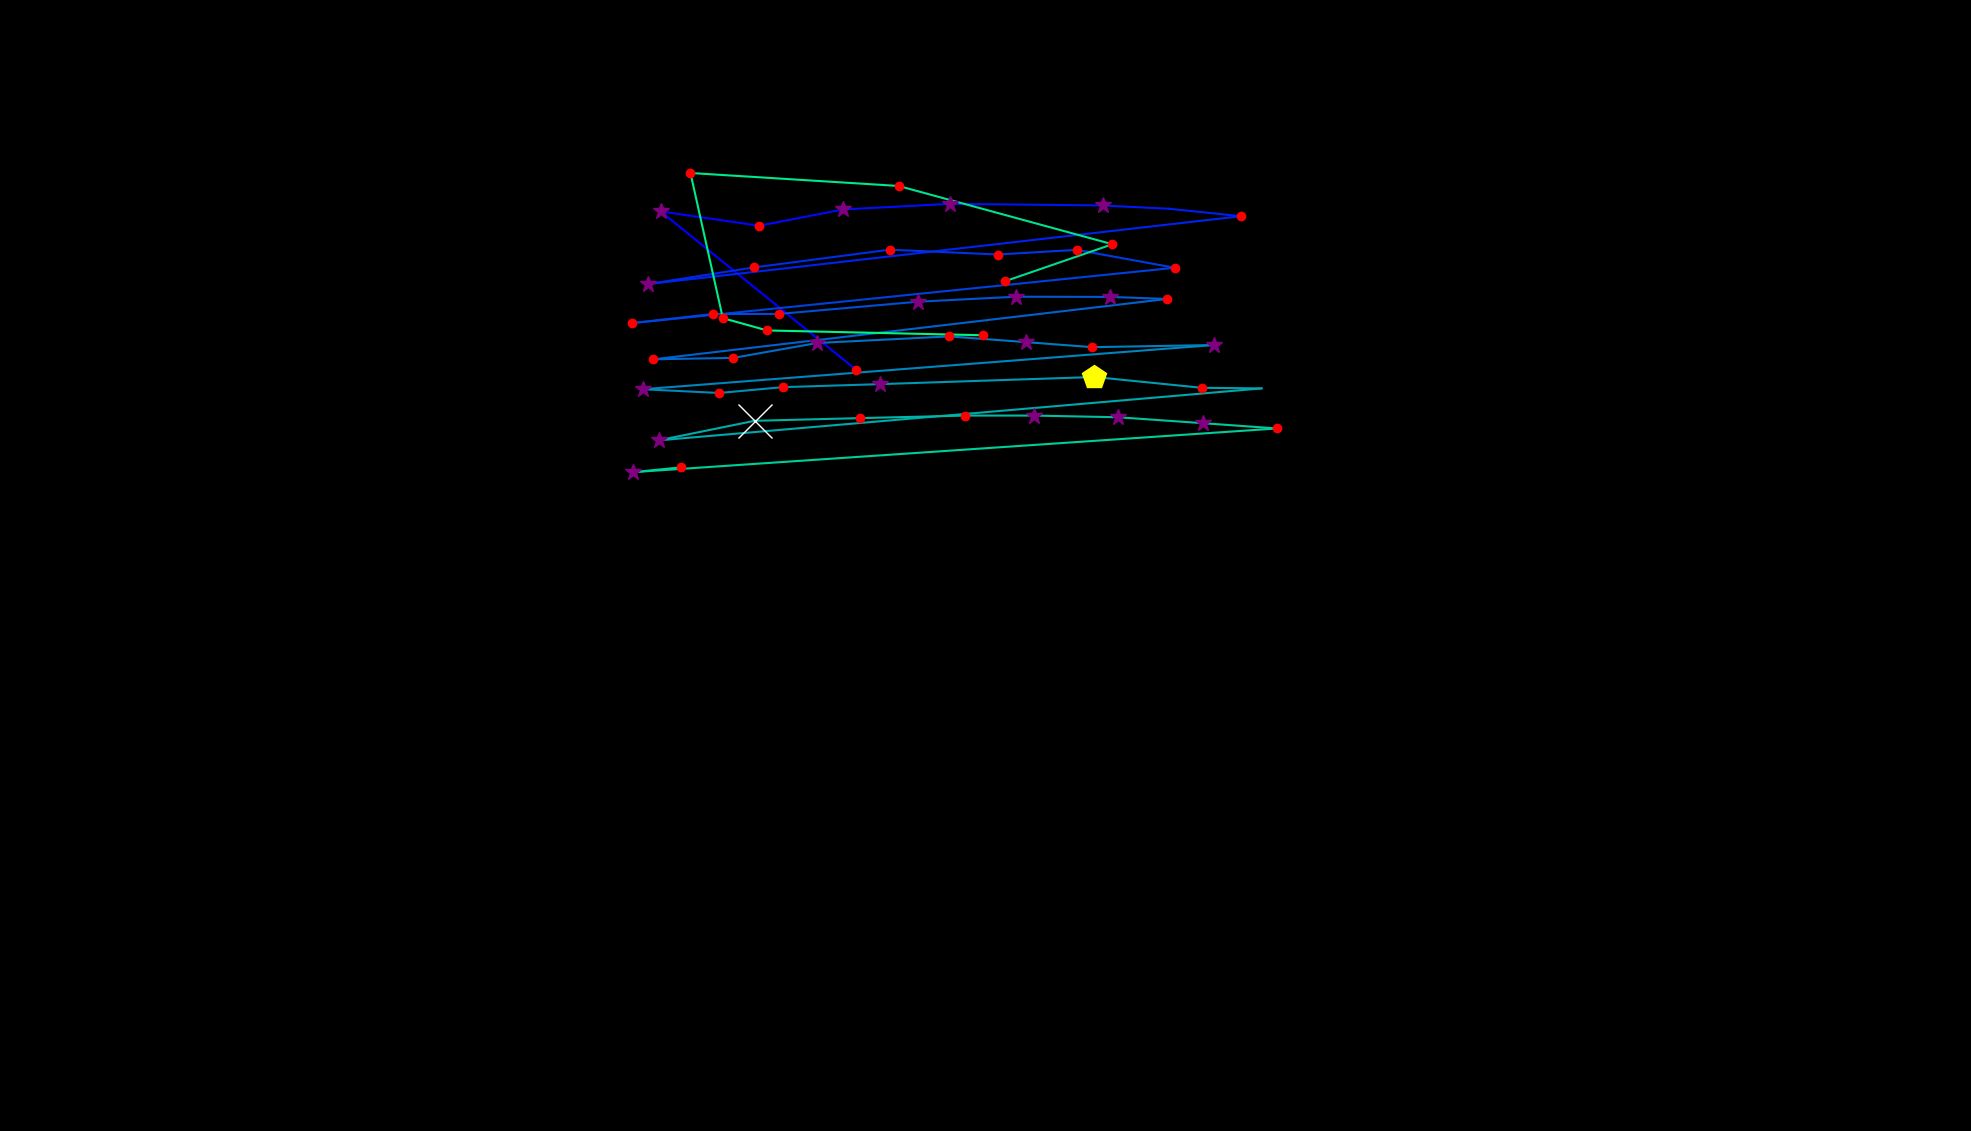

The file beside this chart, header and first rows:
, fixation_id, timestamp, avg_gaze_x, avg_gaze_y, duration
0, 1.0, 228.9, 1112, 988.8, 132.5
1, 2.0, 530.2, 858, 1194, 349.4
2, 3.0, 903.7, 986, 1176, 180.7
3, 4.0, 1109, 1095, 1197, 277.1
4, 5.0, 1410, 1234, 1204, 337.4
5, 6.0, 1832, 1432, 1202, 265.1
6, 7.0, 2121, 1518, 1198, 108.4
7, 8.0, 2253, 1612, 1188, 192.8
8, 9.0, 2555, 841.9, 1100, 385.6
9, 10.0, 2988, 979.6, 1122, 228.9
10, 11.0, 3314, 1156, 1145, 241
11, 12.0, 3603, 1296, 1138, 204.8
12, 13.0, 3832, 1398, 1144, 204.8
13, 14.0, 4097, 1526, 1121, 168.7
14, 15.0, 4639, 820.7, 1049, 228.9
15, 16.0, 4892, 926.1, 1061, 168.7
16, 17.0, 5085, 1011, 1061, 168.7
17, 18.0, 5314, 1192, 1077, 265.1
18, 19.0, 5603, 1320, 1084, 325.3
19, 20.0, 5953, 1441, 1083, 361.5
20, 21.0, 6338, 1516, 1081, 132.5
21, 22.0, 6579, 848.5, 1002, 204.8
22, 23.0, 6820, 952.6, 1004, 204.8
23, 24.0, 7146, 1061, 1023, 361.5
24, 25.0, 7591, 1233, 1032, 168.7
25, 26.0, 7796, 1332, 1025, 265.1
26, 27.0, 8085, 1418, 1018, 204.8
27, 28.0, 8363, 1576, 1021, 397.6
28, 29.0, 8881, 834.8, 963.3, 373.5
29, 30.0, 9278, 934.1, 958.5, 168.7
30, 31.0, 9471, 1016, 966, 180.7
31, 32.0, 9676, 1142, 969.9, 325.3
32, 33.0, 10242, 1421, 979.2, 494
33, 34.0, 10785, 1560, 965.2, 204.8
34, 35.0, 11038, 1638, 964.4, 96.4
35, 36.0, 11230, 855.5, 897, 397.6
36, 37.0, 11652, 979.9, 922.3, 819.4
37, 38.0, 12532, 1117, 925.8, 144.6
38, 39.0, 12701, 1254, 929.1, 216.9
39, 40.0, 12966, 1342, 929.1, 265.1
40, 41.0, 13255, 1452, 927, 253
41, 42.0, 13532, 1563, 919.2, 301.2
42, 43.0, 13893, 1658, 912.4, 144.6
43, 44.0, 14134, 822.2, 855.6, 361.5
44, 45.0, 14520, 883.8, 861.8, 216.9
45, 47.0, 15255, 1305, 1103, 204.8
46, 48.0, 15484, 1445, 1152, 144.6
47, 49.0, 15653, 1167, 1227, 132.5
48, 50.0, 15906, 896.7, 1244, 120.5
49, 51.0, 16123, 938.7, 1056, 144.6
50, 52.0, 16291, 996.4, 1040, 168.7
51, 53.0, 16508, 1276, 1033, 180.7
